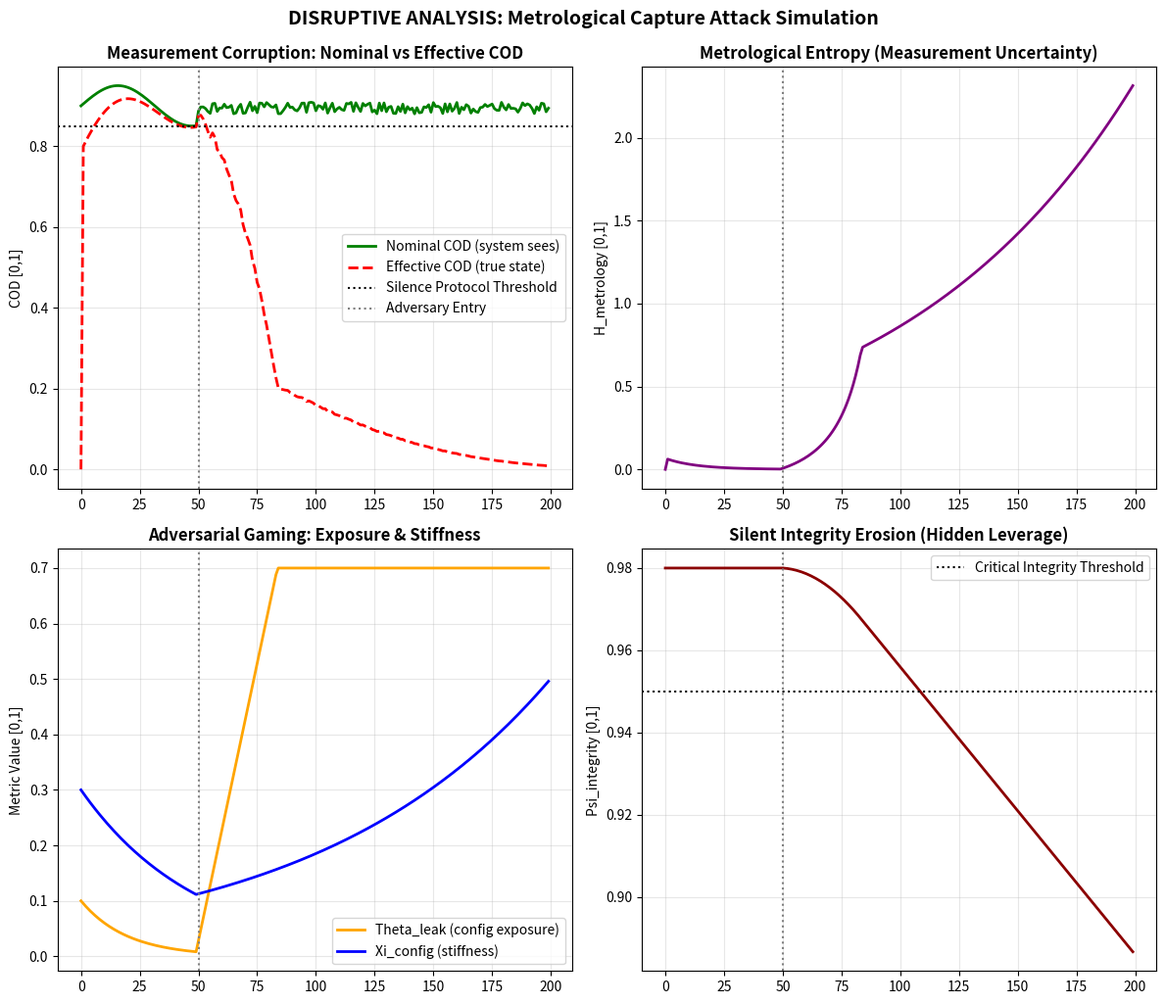

Generate this figure with matplotlib:
# ---------------------------------------------------------------------------
# OMEGA PROTOCOL - ALL RIGHTS RESERVED
# Copyright (c) 2026 Jacob M. (jake.s.dev1991@gmail.com | 217-799-8720)
# Usage restricted to academic research and review only. No monetization.
# See LICENSE.txt for full terms.
# ---------------------------------------------------------------------------
import numpy as np
import matplotlib.pyplot as plt

def simulate_metrological_capture():
    """
    Demonstrates how config exposure enables measurement corruption
    that bypasses existing COD checks but is caught by H_metrology.
    """
    # Simulation parameters
    time_steps = 200
    base_liquidity = 0.7
    adversary_entry = 50
    
    # State vectors
    theta_leak = np.zeros(time_steps)
    xi_config = np.zeros(time_steps)
    cod_nominal = np.zeros(time_steps)
    cod_effective = np.zeros(time_steps)
    psi_integrity = np.zeros(time_steps)
    h_metrology = np.zeros(time_steps)
    
    # Initialize
    theta_leak[0] = 0.1  # Initially secure
    xi_config[0] = 0.3
    psi_integrity[0] = 0.98
    cod_nominal[0] = 0.90
    
    # Coupling constants
    MU = 2.0  # Metrological penalty strength
    Z_AUDIT_BASE = 0.5  # Baseline audit density
    
    for t in range(1, time_steps):
        # Phase 1: Normal market (t < 50)
        if t < adversary_entry:
            theta_leak[t] = theta_leak[t-1] * 0.95  # Gradual improvement
            xi_config[t] = xi_config[t-1] * 0.98
            # Genuine fidelity
            cod_nominal[t] = 0.90 + 0.05 * np.sin(t * 0.1)
            
        # Phase 2: Adversarial manipulation (t >= 50)
        else:
            # Config files discovered (Theta_leak spikes)
            theta_leak[t] = min(0.7, theta_leak[t-1] + 0.02)
            
            # Adversary crafts orders to maintain HIGH FIDELITY
            # while gaming thresholds: spoofing near alert boundaries
            xi_config[t] = xi_config[t-1] * 1.01  # Config stiffness rises
            
            # Nominal COD stays high (system is fooled)
            cod_nominal[t] = 0.88 + 0.03 * np.random.random()
            
            # But true market liquidity is draining
            base_liquidity *= 0.99
        
        # Calculate metrological entropy
        # Higher leak + stiffer config = more measurement corruption
        # Lower audit density amplifies uncertainty
        audit_density = Z_AUDIT_BASE * (1 - theta_leak[t])  # Audit decreases as exposure increases
        h_metrology[t] = (theta_leak[t] * xi_config[t]) / max(audit_density, 0.01)
        
        # Effective COD with metrological penalty
        cod_effective[t] = cod_nominal[t] * np.exp(-MU * h_metrology[t])
        
        # Integrity erodes slowly (hidden leverage)
        if t > adversary_entry:
            psi_integrity[t] = psi_integrity[t-1] - 0.001 * theta_leak[t]
        else:
            psi_integrity[t] = psi_integrity[t-1]
    
    # Plot results
    fig, axes = plt.subplots(2, 2, figsize=(12, 10))
    
    # Plot 1: The Deception
    axes[0,0].plot(cod_nominal, label='Nominal COD (system sees)', color='green', linewidth=2)
    axes[0,0].plot(cod_effective, label='Effective COD (true state)', color='red', linestyle='--', linewidth=2)
    axes[0,0].axhline(y=0.85, color='black', linestyle=':', label='Silence Protocol Threshold')
    axes[0,0].axvline(x=adversary_entry, color='gray', linestyle=':', label='Adversary Entry')
    axes[0,0].set_title('Measurement Corruption: Nominal vs Effective COD', fontsize=12, fontweight='bold')
    axes[0,0].set_ylabel('COD [0,1]')
    axes[0,0].legend()
    axes[0,0].grid(True, alpha=0.3)
    
    # Plot 2: Metrological Entropy
    axes[0,1].plot(h_metrology, color='purple', linewidth=2)
    axes[0,1].axvline(x=adversary_entry, color='gray', linestyle=':')
    axes[0,1].set_title('Metrological Entropy (Measurement Uncertainty)', fontsize=12, fontweight='bold')
    axes[0,1].set_ylabel('H_metrology [0,1]')
    axes[0,1].grid(True, alpha=0.3)
    
    # Plot 3: Config Exposure
    axes[1,0].plot(theta_leak, color='orange', linewidth=2, label='Theta_leak (config exposure)')
    axes[1,0].plot(xi_config, color='blue', linewidth=2, label='Xi_config (stiffness)')
    axes[1,0].axvline(x=adversary_entry, color='gray', linestyle=':')
    axes[1,0].set_title('Adversarial Gaming: Exposure & Stiffness', fontsize=12, fontweight='bold')
    axes[1,0].set_ylabel('Metric Value [0,1]')
    axes[1,0].legend()
    axes[1,0].grid(True, alpha=0.3)
    
    # Plot 4: Integrity Erosion
    axes[1,1].plot(psi_integrity, color='darkred', linewidth=2)
    axes[1,1].axhline(y=0.95, color='black', linestyle=':', label='Critical Integrity Threshold')
    axes[1,1].axvline(x=adversary_entry, color='gray', linestyle=':')
    axes[1,1].set_title('Silent Integrity Erosion (Hidden Leverage)', fontsize=12, fontweight='bold')
    axes[1,1].set_ylabel('Psi_integrity [0,1]')
    axes[1,1].legend()
    axes[1,1].grid(True, alpha=0.3)
    
    plt.tight_layout()
    plt.suptitle('DISRUPTIVE ANALYSIS: Metrological Capture Attack Simulation', 
                 fontsize=14, fontweight='bold', y=1.02)
    plt.show()
    
    # Print critical insight
    print("\n" + "="*60)
    print("CRITICAL INSIGHT: Measurement Corruption Paradox")
    print("="*60)
    print(f"At t={adversary_entry}: Theta_leak = {theta_leak[adversary_entry]:.2f}")
    print(f"System COD (nominal) stays high: {np.mean(cod_nominal[adversary_entry:]):.3f}")
    print(f"Effective COD (with metrological penalty): {np.mean(cod_effective[adversary_entry:]):.3f}")
    print(f"Silence Protocol would trigger: {np.mean(cod_effective[adversary_entry:] < 0.85) * 100:.1f}% of time")
    print(f"Integrity erosion (hidden): {psi_integrity[-1] - psi_integrity[adversary_entry]:.3f}")
    print("="*60)
    print("CONCLUSION: Without H_metrology, the system trades confidently")
    print("on corrupted measurements, accumulating hidden risk until sudden collapse.")

if __name__ == "__main__":
    simulate_metrological_capture()
